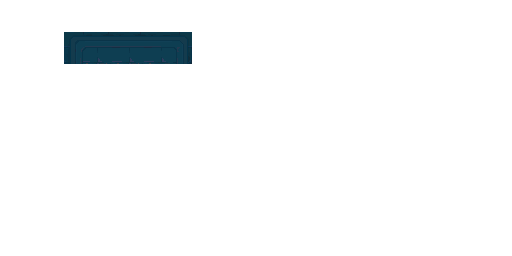

Source data for this figure (header and first rows):
0, 0, 0, 0, 0, 0, 0, 0, 0, 0, 0, 0, 0, 0, 0, 0, 
2, 0, 1, 1, 1, 1, 0, 0, 0, 0, 0, 0, 0, 0, 0, 0, 
0, 0, 0, 0, 0, 0, 0, 0, 0, 0, 0, 0, 0, 0, 0, 0, 
0, 0, 0, 0, 0, 0, 0, 0, 0, 0, 0, 0, 0, 0, 0, 0, 
0, 0, 0, 0, 0, 0, 0, 0, 0, 0, 0, 0, 0, 0, 0, 0, 
0, 0, 0, 0, 0, 0, 0, 0, 0, 0, 0, 0, 0, 0, 0, 0, 
0, 0, 0, 0, 0, 0, 0, 0, 0, 0, 0, 0, 0, 0, 0, 0, 
0, 0, 0, 0, 0, 0, 0, 0, 0, 0, 0, 0, 0, 0, 0, 0
